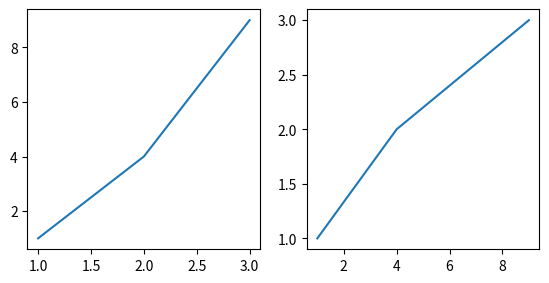

Recreate this plot in Python.
#!/usr/bin/env python
# -*- coding: utf-8 -*-

# Author  : Bhishan Poudel
# Date    : Mar 25, 2016
# Ref     : https://stackoverflow.com/questions/4042192/reduce-left-and-right-margins-in-matplotlib-plot

# Imports
import matplotlib.pyplot as plt

x = [1,2,3]
y = [1,4,9]

fig = plt.figure()
subplot1 = fig.add_subplot(121)
subplot1.plot(x,y)
subplot2 = fig.add_subplot(122)
subplot2.plot(y,x)


plt.subplots_adjust(left=0.1, right=0.9, top=0.9, bottom=0.4)

#fig.subplots_adjust(bottom=0.2)
# plt.tight_layout()

plt.show()
